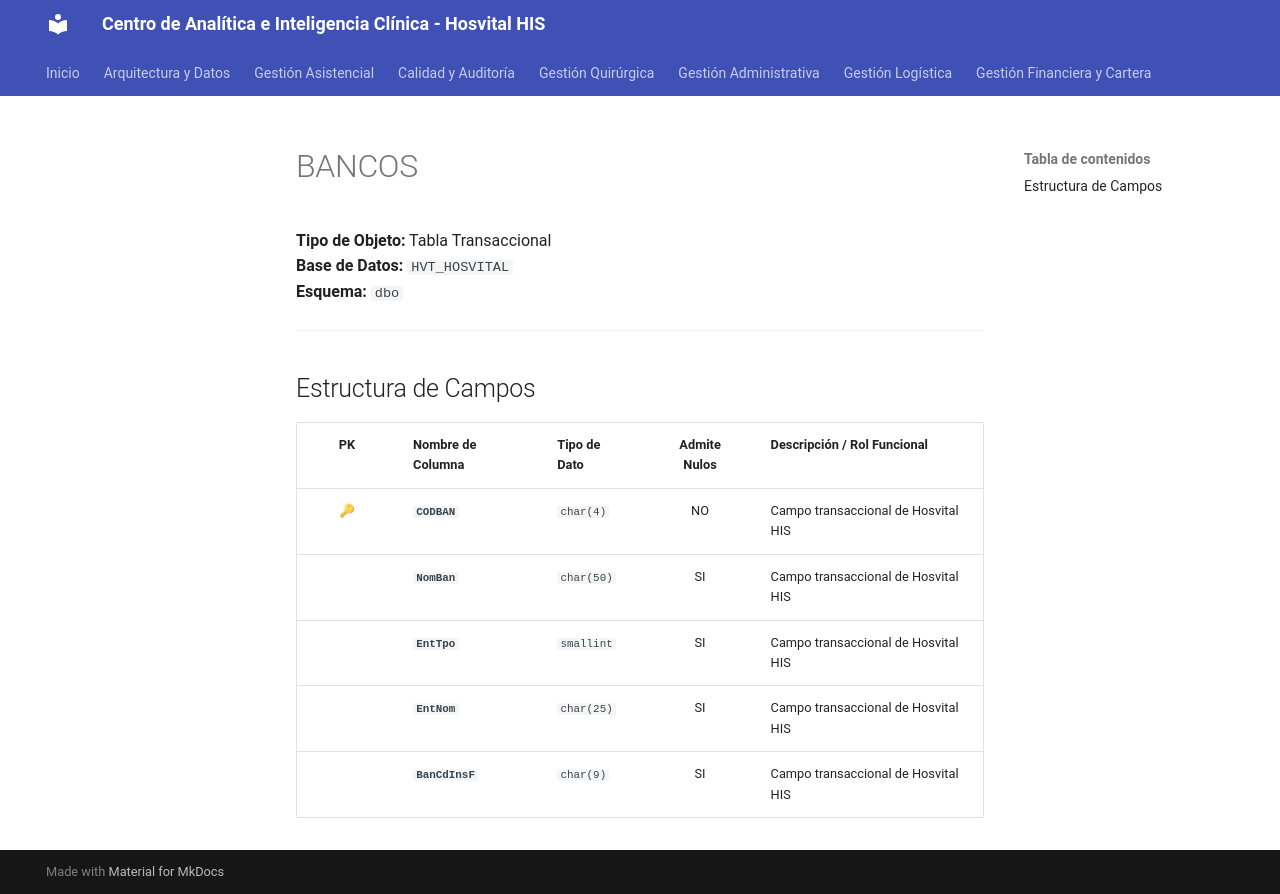

repository: SoporteSaludtech/superset-docs · page: diccionario-general/BANCOS/index.html · generator: mkdocs

# BANCOS

**Tipo de Objeto:** Tabla Transaccional  
**Base de Datos:** `HVT_HOSVITAL`  
**Esquema:** `dbo`

---

## Estructura de Campos

| PK | Nombre de Columna | Tipo de Dato | Admite Nulos | Descripción / Rol Funcional |
| :-: | :--- | :--- | :-: | :--- |
| 🔑 | **`CODBAN`** | `char(4)` | NO | Campo transaccional de Hosvital HIS |
|  | **`NomBan`** | `char(50)` | SI | Campo transaccional de Hosvital HIS |
|  | **`EntTpo`** | `smallint` | SI | Campo transaccional de Hosvital HIS |
|  | **`EntNom`** | `char(25)` | SI | Campo transaccional de Hosvital HIS |
|  | **`BanCdInsF`** | `char(9)` | SI | Campo transaccional de Hosvital HIS |
